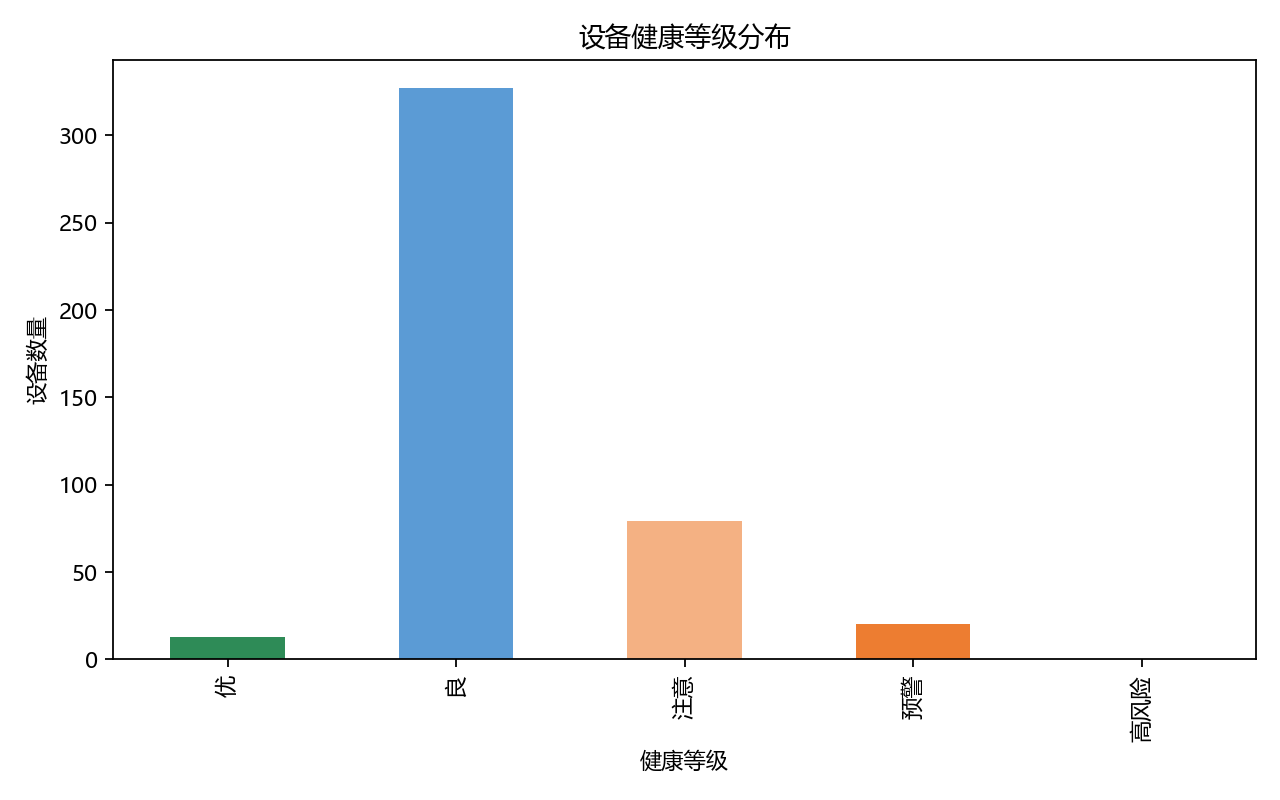

Values plotted in this chart, from the file beside it:
健康等级, 设备数量
优, 13
良, 327
注意, 79
预警, 20
高风险, 0
